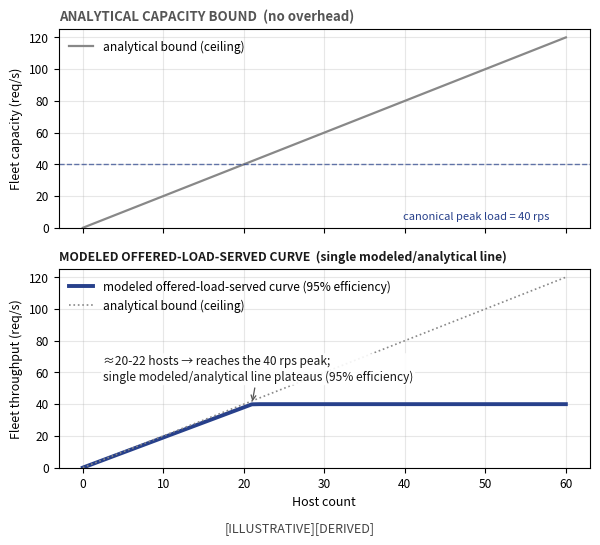

Generate this figure with matplotlib: (Note: this script raises an exception after producing the figure.)
import matplotlib
matplotlib.use('Agg')
import matplotlib.pyplot as plt
import numpy as np

# ---- fig-20-2001: Fleet capacity (rebuilt from the hand-authored vector PDF) ----
# Two stacked panels, 6.1in wide (print column).
#   TOP    = ANALYTICAL CAPACITY BOUND: ~2.0 req/s/host, no overhead (thin grey dashed).
#   BOTTOM = MODELED OFFERED-LOAD-SERVED CURVE: the ~2.0 req/s/host bound reduced by
#            ~95% scheduling efficiency and flattened at the canonical 40 rps peak
#            once ~20 hosts are provisioned (thick blue solid). This is a modeled
#            (derived) construction (analytical bound x 0.95) representing offered
#            load that is served, NOT a measured deployment throughput.
# The gap between the two is the scheduling + tail/queueing overhead.
# Both series are MODELED / ANALYTICAL constructions (analytical bound, and the
# bound reduced by a 95% scheduling efficiency factor) — NOT measured throughput.
# Annotations are placed in CLEAR regions (not on the curves) with leader arrows.

hosts = np.arange(0, 61)
analytical = 2.0 * hosts
modeled = np.minimum(0.95 * 2.0 * hosts, 40.0)   # ~95% efficiency, capped at 40 rps

fig, (ax1, ax2) = plt.subplots(2, 1, figsize=(6.1, 5.4), sharex=True)
fig._hermes_print_sized = True   # print-size authored: regen must not re-boost/reflow

# ---- TOP: analytical capacity bound ----
ax1.plot(hosts, analytical, '-', color='#888', lw=1.6, label='analytical bound (ceiling)')
ax1.axhline(40, color='#27408b', ls='--', lw=1.0, alpha=0.7)
# annotation in the LOWER-RIGHT clear corner (the grey line is at y=2x, so at
# x<10 it is near the bottom; the lower-right below the 40 line is empty) — the
# earlier top-right placement sat on the rising grey line
ax1.text(58, 4, 'canonical peak load = 40 rps', ha='right', va='bottom',
         fontsize=8.0, color='#27408b')
ax1.set_ylabel('Fleet capacity (req/s)', fontsize=9)
ax1.set_title('ANALYTICAL CAPACITY BOUND  (no overhead)', fontsize=9.5,
              fontweight='bold', color='#555', loc='left')
ax1.set_ylim(0, 125)
ax1.grid(alpha=0.3)
ax1.legend(fontsize=8.6, loc='upper left', frameon=False)
ax1.tick_params(labelsize=8.6)

# ---- BOTTOM: modeled offered-load-served curve ----
ax2.plot(hosts, modeled, '-', color='#27408b', lw=2.8, label='modeled offered-load-served curve (95% efficiency)')
ax2.plot(hosts, analytical, ':', color='#888', lw=1.2, label='analytical bound (ceiling)')
# annotation 1: removed — the "~5 hosts -> ~9.5 req/s" data point is redundant
# (the linear rise makes it obvious) and could not be placed without crossing the
# rising blue curve. The upper annotation (annotation 2) carries the key point.
# annotation 2: reaching the 40 rps peak. Placed in the UPPER-LEFT clear
# region (below the legend, above the rising curves: the grey line is y=2x, so at
# x<15 it is at y<30, well below this text; the legend sits at y>100, well above).
# Both series are a single modeled/analytical construction (integer-slot ~2.0 req/s
# host bound x a 95% efficiency factor) — NOT measured deployment throughput.
ax2.annotate('≈20-22 hosts → reaches the 40 rps peak;\nsingle modeled/analytical line plateaus (95% efficiency)',
             xy=(21, 40), xytext=(2.5, 62),
             fontsize=8.6, color='#1a1a1a', ha='left', va='center',
             bbox=dict(boxstyle='round,pad=0.15', fc='white', ec='none', alpha=0.9),
             arrowprops=dict(arrowstyle='->', color='#555', lw=0.9))
ax2.set_ylabel('Fleet throughput (req/s)', fontsize=9)
# Title shortened so it stays inside the print column (the old run-on title
# with "(single modeled/analytical line, 95% scheduling efficiency)" overflowed
# the axes to ~7.5in, forcing \maxwidth to downscale this figure to 6.1in and
# shrinking every label below the 8pt print minimum). The "single
# modeled/analytical line" + "95% efficiency" descriptors remain in annotation 2
# and the legend, so no meaning is lost.
ax2.set_title('MODELED OFFERED-LOAD-SERVED CURVE  (single modeled/analytical line)', fontsize=8.8,
              fontweight='bold', color='#1a1a1a', loc='left')
ax2.set_ylim(0, 125)
ax2.grid(alpha=0.3)
ax2.legend(fontsize=8.6, loc='upper left', frameon=False)
ax2.tick_params(labelsize=8.6)

ax2.set_xlabel('Host count', fontsize=9)
fig.text(0.5, 0.005, '[ILLUSTRATIVE][DERIVED]', ha='center', fontsize=9, color='#444')

plt.tight_layout(rect=(0, 0.02, 1, 1))
import matplotlib as _mpl
with _mpl.rc_context({'pdf.fonttype': 42, 'ps.fonttype': 42}):
    plt.savefig('design/manuscript/chapter-20/figures/fig-20-2001.pdf', format='pdf',
                bbox_inches='tight', pad_inches=0.05)
# also emit a PNG (the build copies the .png when no sibling .pdf exists; keep both
# in sync so a stale PNG can never shadow the new vector)
plt.savefig('design/manuscript/chapter-20/figures/fig-20-2001.png', dpi=400,
            bbox_inches='tight', pad_inches=0.05)
plt.close()
print('wrote fig-20-2001 (rebuilt; single modeled/analytical line, annotations off curves)')
